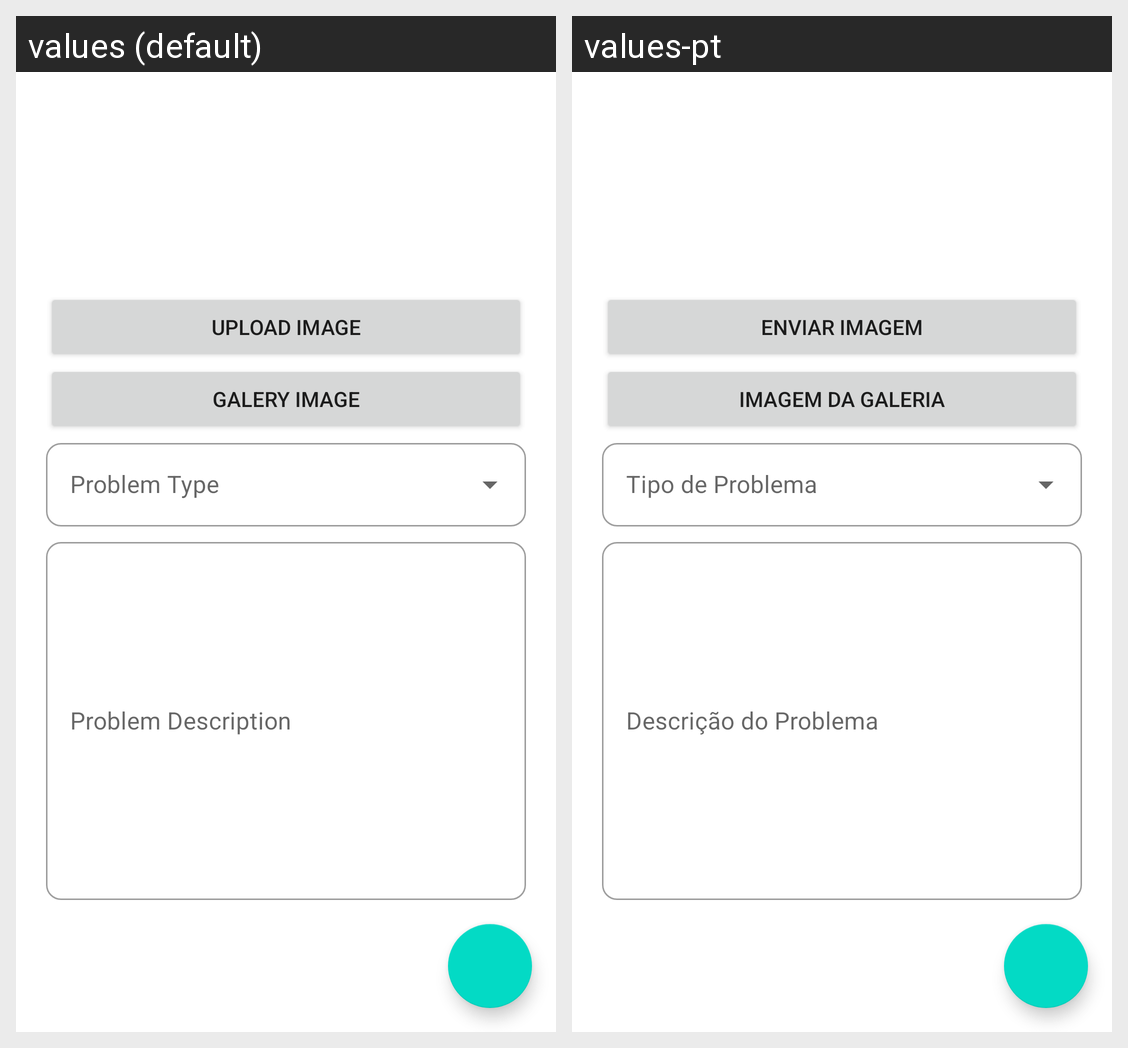

Translations of the strings shown on this Android screen, per locale in the grid:
Android screen res/layout/activity_add_marker.xml rendered under 2 locales, left to right: values (default), values-pt. Device: Nexus 5 (rendered at 1080×1920; each locale shown at half size, 540×960, under a caption strip naming it); theme Theme.AppCM.
Strings drawn on this screen, with the default value and each locale's value (text and hints the layout hard-codes, and strings that could not be matched under every locale, appear in the picture but are not listed):

image_upload
  values: Upload Image
  values-pt: Enviar Imagem

galery_image
  values: Galery Image
  values-pt: Imagem da Galeria

descriptionmarker
  values: Problem Description
  values-pt: Descrição do Problema
